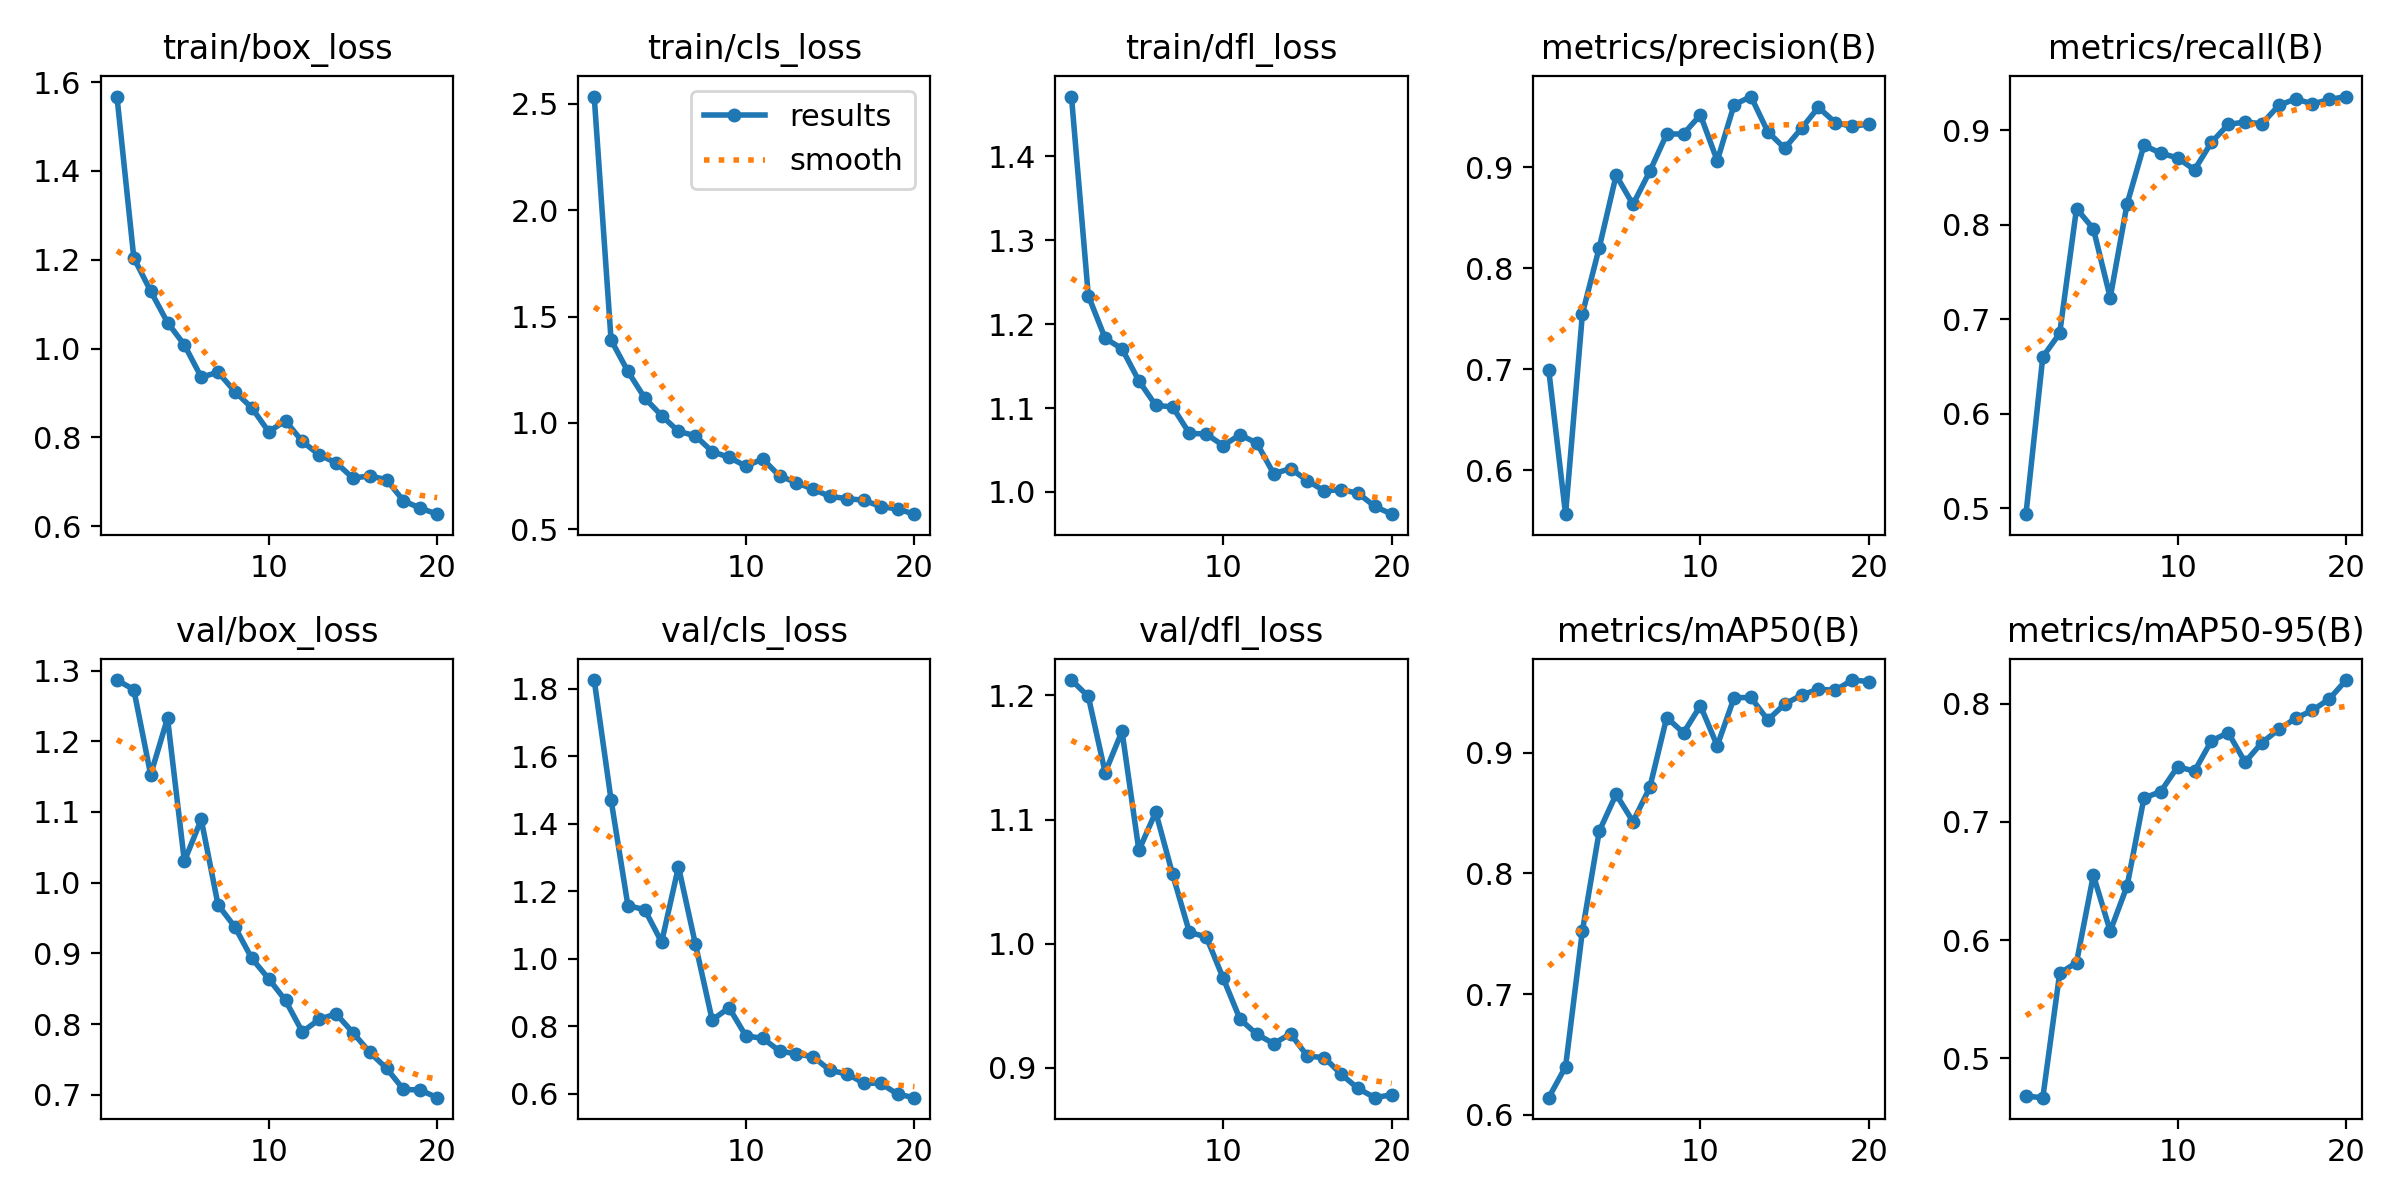

The data file committed next to this chart (first rows):
epoch, train/box_loss, train/cls_loss, train/dfl_loss, metrics/precision(B), metrics/recall(B), metrics/mAP50(B), metrics/mAP50-95(B), val/box_loss, val/cls_loss, val/dfl_loss, lr/pg0, lr/pg1, lr/pg2
1, 1.567, 2.534, 1.471, 0.6995, 0.494, 0.6141, 0.4678, 1.287, 1.826, 1.212, 0.0004703, 0.0004703, 0.0004703
2, 1.204, 1.39, 1.234, 0.5564, 0.6604, 0.6397, 0.4665, 1.273, 1.471, 1.199, 0.0008998, 0.0008998, 0.0008998
3, 1.129, 1.242, 1.183, 0.7549, 0.6852, 0.7523, 0.5718, 1.153, 1.157, 1.138, 0.001282, 0.001282, 0.001282
4, 1.058, 1.117, 1.171, 0.8204, 0.8172, 0.8349, 0.5809, 1.233, 1.145, 1.171, 0.001217, 0.001217, 0.001217
5, 1.008, 1.034, 1.132, 0.8921, 0.7957, 0.8655, 0.6549, 1.03, 1.049, 1.075, 0.001217, 0.001217, 0.001217
6, 0.9355, 0.96, 1.103, 0.8631, 0.723, 0.8428, 0.6075, 1.089, 1.272, 1.106, 0.001146, 0.001146, 0.001146
7, 0.9465, 0.9398, 1.101, 0.896, 0.8221, 0.8712, 0.6458, 0.9684, 1.044, 1.056, 0.001075, 0.001075, 0.001075
8, 0.9029, 0.8654, 1.07, 0.9327, 0.8841, 0.9291, 0.7202, 0.9372, 0.8178, 1.009, 0.001005, 0.001005, 0.001005
9, 0.8664, 0.8382, 1.069, 0.9331, 0.8758, 0.9164, 0.7257, 0.8929, 0.8546, 1.006, 0.0009338, 0.0009338, 0.0009338
10, 0.8128, 0.7969, 1.055, 0.9518, 0.8708, 0.9389, 0.7467, 0.8641, 0.7705, 0.9724, 0.0008631, 0.0008631, 0.0008631
11, 0.837, 0.8303, 1.068, 0.9064, 0.8582, 0.9057, 0.743, 0.8334, 0.764, 0.9393, 0.0007924, 0.0007924, 0.0007924
12, 0.7906, 0.7503, 1.058, 0.9619, 0.8871, 0.9456, 0.7686, 0.7889, 0.7258, 0.9271, 0.0007216, 0.0007216, 0.0007216
13, 0.7603, 0.7199, 1.022, 0.97, 0.9062, 0.9457, 0.7755, 0.8066, 0.7177, 0.9196, 0.0006509, 0.0006509, 0.0006509
14, 0.7427, 0.6874, 1.028, 0.9351, 0.9088, 0.9271, 0.7506, 0.8145, 0.7086, 0.9275, 0.0005802, 0.0005802, 0.0005802
15, 0.7082, 0.6545, 1.013, 0.9188, 0.9069, 0.9402, 0.7671, 0.7879, 0.6685, 0.9095, 0.0005094, 0.0005094, 0.0005094
16, 0.713, 0.644, 1.001, 0.9385, 0.9263, 0.9477, 0.7783, 0.7599, 0.6583, 0.9084, 0.0004387, 0.0004387, 0.0004387
17, 0.7045, 0.6366, 1.003, 0.9593, 0.9332, 0.9526, 0.7877, 0.7372, 0.6308, 0.895, 0.000368, 0.000368, 0.000368
18, 0.6568, 0.6067, 0.9986, 0.9443, 0.9279, 0.9516, 0.7945, 0.7075, 0.6304, 0.8835, 0.0002972, 0.0002972, 0.0002972
19, 0.6404, 0.5954, 0.9828, 0.9404, 0.9326, 0.9602, 0.8041, 0.7066, 0.5981, 0.876, 0.0002265, 0.0002265, 0.0002265
20, 0.6268, 0.571, 0.9735, 0.9428, 0.9357, 0.9589, 0.8201, 0.6958, 0.5878, 0.8784, 0.0001558, 0.0001558, 0.0001558
